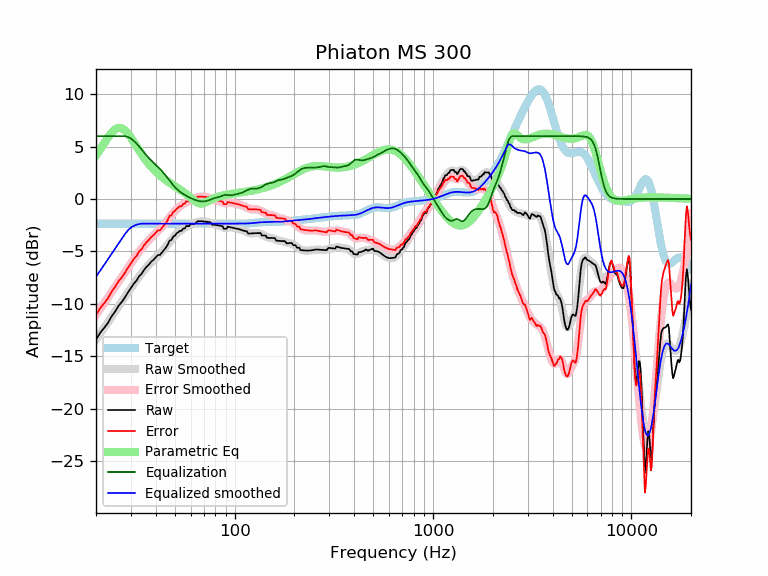

Source data for this figure (header and first rows):
frequency, raw, error, smoothed, error_smoothed, equalization, parametric_eq, equalized_raw, equalized_smoothed, target
20, -13.44, -11.09, -13.41, -11.06, 6.00, 4.17, -7.44, -7.41, -2.35
21, -12.76, -10.41, -12.84, -10.48, 6.00, 4.76, -6.76, -6.84, -2.35
22, -12.29, -9.94, -12.28, -9.93, 6.00, 5.34, -6.29, -6.28, -2.35
23, -11.81, -9.46, -11.74, -9.39, 6.00, 5.89, -5.81, -5.74, -2.35
24, -11.18, -8.83, -11.22, -8.87, 6.00, 6.35, -5.18, -5.22, -2.35
25, -10.73, -8.37, -10.72, -8.37, 6.00, 6.66, -4.73, -4.72, -2.35
26, -10.19, -7.83, -10.24, -7.89, 6.00, 6.80, -4.19, -4.24, -2.35
27, -9.82, -7.47, -9.78, -7.43, 6.00, 6.75, -3.82, -3.78, -2.35
28, -9.38, -7.03, -9.33, -6.98, 6.00, 6.55, -3.38, -3.33, -2.35
29, -8.91, -6.56, -8.91, -6.56, 5.93, 6.23, -2.98, -2.98, -2.35
30, -8.48, -6.13, -8.50, -6.15, 5.77, 5.85, -2.71, -2.73, -2.35
31, -8.08, -5.73, -8.11, -5.76, 5.55, 5.44, -2.53, -2.56, -2.35
32, -7.79, -5.44, -7.74, -5.39, 5.29, 5.03, -2.50, -2.46, -2.35
33, -7.36, -5.01, -7.40, -5.04, 5.01, 4.64, -2.35, -2.38, -2.35
34, -7.12, -4.77, -7.07, -4.72, 4.72, 4.27, -2.40, -2.35, -2.35
35, -6.74, -4.39, -6.77, -4.42, 4.42, 3.93, -2.32, -2.35, -2.35
36, -6.46, -4.11, -6.50, -4.14, 4.14, 3.62, -2.32, -2.35, -2.35
37, -6.24, -3.89, -6.25, -3.89, 3.89, 3.33, -2.35, -2.35, -2.35
38, -5.97, -3.62, -6.02, -3.67, 3.67, 3.07, -2.31, -2.35, -2.35
39, -5.80, -3.45, -5.81, -3.46, 3.46, 2.84, -2.34, -2.35, -2.35
40, -5.57, -3.22, -5.61, -3.26, 3.26, 2.63, -2.31, -2.35, -2.35
41, -5.35, -3.00, -5.42, -3.07, 3.07, 2.43, -2.28, -2.35, -2.35
42, -5.34, -2.99, -5.22, -2.87, 2.87, 2.26, -2.47, -2.35, -2.35
43, -5.11, -2.76, -5.02, -2.66, 2.66, 2.09, -2.45, -2.35, -2.35
44, -4.88, -2.52, -4.80, -2.45, 2.45, 1.94, -2.43, -2.35, -2.35
45, -4.64, -2.29, -4.57, -2.22, 2.22, 1.80, -2.43, -2.35, -2.35
46, -4.35, -2.00, -4.34, -1.98, 1.98, 1.67, -2.36, -2.35, -2.35
47, -3.95, -1.60, -4.10, -1.75, 1.75, 1.55, -2.20, -2.35, -2.35
48, -3.91, -1.55, -3.88, -1.53, 1.53, 1.43, -2.38, -2.35, -2.35
49, -3.59, -1.24, -3.67, -1.32, 1.32, 1.32, -2.27, -2.35, -2.35
50, -3.49, -1.14, -3.48, -1.13, 1.13, 1.21, -2.36, -2.35, -2.35
51, -3.26, -0.91, -3.32, -0.97, 0.97, 1.11, -2.30, -2.35, -2.35
52, -3.16, -0.81, -3.17, -0.82, 0.82, 1.00, -2.34, -2.35, -2.35
53, -3.04, -0.69, -3.05, -0.70, 0.70, 0.90, -2.34, -2.35, -2.35
54, -3.04, -0.69, -2.94, -0.59, 0.59, 0.79, -2.45, -2.35, -2.35
55, -2.81, -0.46, -2.84, -0.49, 0.49, 0.69, -2.33, -2.35, -2.35
56, -2.81, -0.46, -2.75, -0.40, 0.40, 0.58, -2.42, -2.35, -2.35
57, -2.59, -0.23, -2.66, -0.31, 0.31, 0.47, -2.27, -2.35, -2.35
58, -2.59, -0.23, -2.59, -0.23, 0.23, 0.36, -2.35, -2.35, -2.35
59, -2.59, -0.23, -2.51, -0.16, 0.16, 0.24, -2.42, -2.35, -2.35
60, -2.37, -0.01, -2.45, -0.09, 0.09, 0.13, -2.27, -2.35, -2.35
61, -2.36, -0.01, -2.38, -0.03, 0.03, 0.02, -2.33, -2.35, -2.35
62, -2.36, -0.01, -2.33, 0.03, -0.03, -0.09, -2.38, -2.35, -2.35
63, -2.36, -0.01, -2.27, 0.08, -0.08, -0.19, -2.44, -2.35, -2.35
64, -2.26, 0.09, -2.23, 0.12, -0.12, -0.28, -2.38, -2.35, -2.35
65, -2.12, 0.23, -2.19, 0.16, -0.16, -0.35, -2.29, -2.35, -2.35
66, -2.12, 0.23, -2.16, 0.19, -0.19, -0.40, -2.31, -2.35, -2.35
67, -2.12, 0.23, -2.14, 0.21, -0.21, -0.42, -2.34, -2.35, -2.35
68, -2.13, 0.23, -2.12, 0.23, -0.23, -0.43, -2.35, -2.35, -2.35
69, -2.13, 0.22, -2.12, 0.23, -0.23, -0.41, -2.36, -2.35, -2.35
70, -2.14, 0.21, -2.13, 0.23, -0.23, -0.38, -2.37, -2.35, -2.35
71, -2.16, 0.20, -2.14, 0.21, -0.21, -0.34, -2.37, -2.35, -2.35
72, -2.17, 0.18, -2.16, 0.19, -0.19, -0.29, -2.36, -2.35, -2.35
73, -2.19, 0.17, -2.19, 0.16, -0.16, -0.23, -2.34, -2.35, -2.35
74, -2.20, 0.15, -2.23, 0.12, -0.12, -0.17, -2.32, -2.35, -2.35
75, -2.21, 0.14, -2.27, 0.08, -0.08, -0.11, -2.29, -2.35, -2.35
76, -2.28, 0.07, -2.32, 0.03, -0.03, -0.06, -2.31, -2.35, -2.35
77, -2.45, -0.10, -2.36, -0.01, 0.01, -0.01, -2.44, -2.35, -2.35
78, -2.45, -0.10, -2.40, -0.05, 0.05, 0.04, -2.41, -2.35, -2.35
79, -2.46, -0.11, -2.43, -0.08, 0.08, 0.09, -2.38, -2.35, -2.35
... 553 more rows
